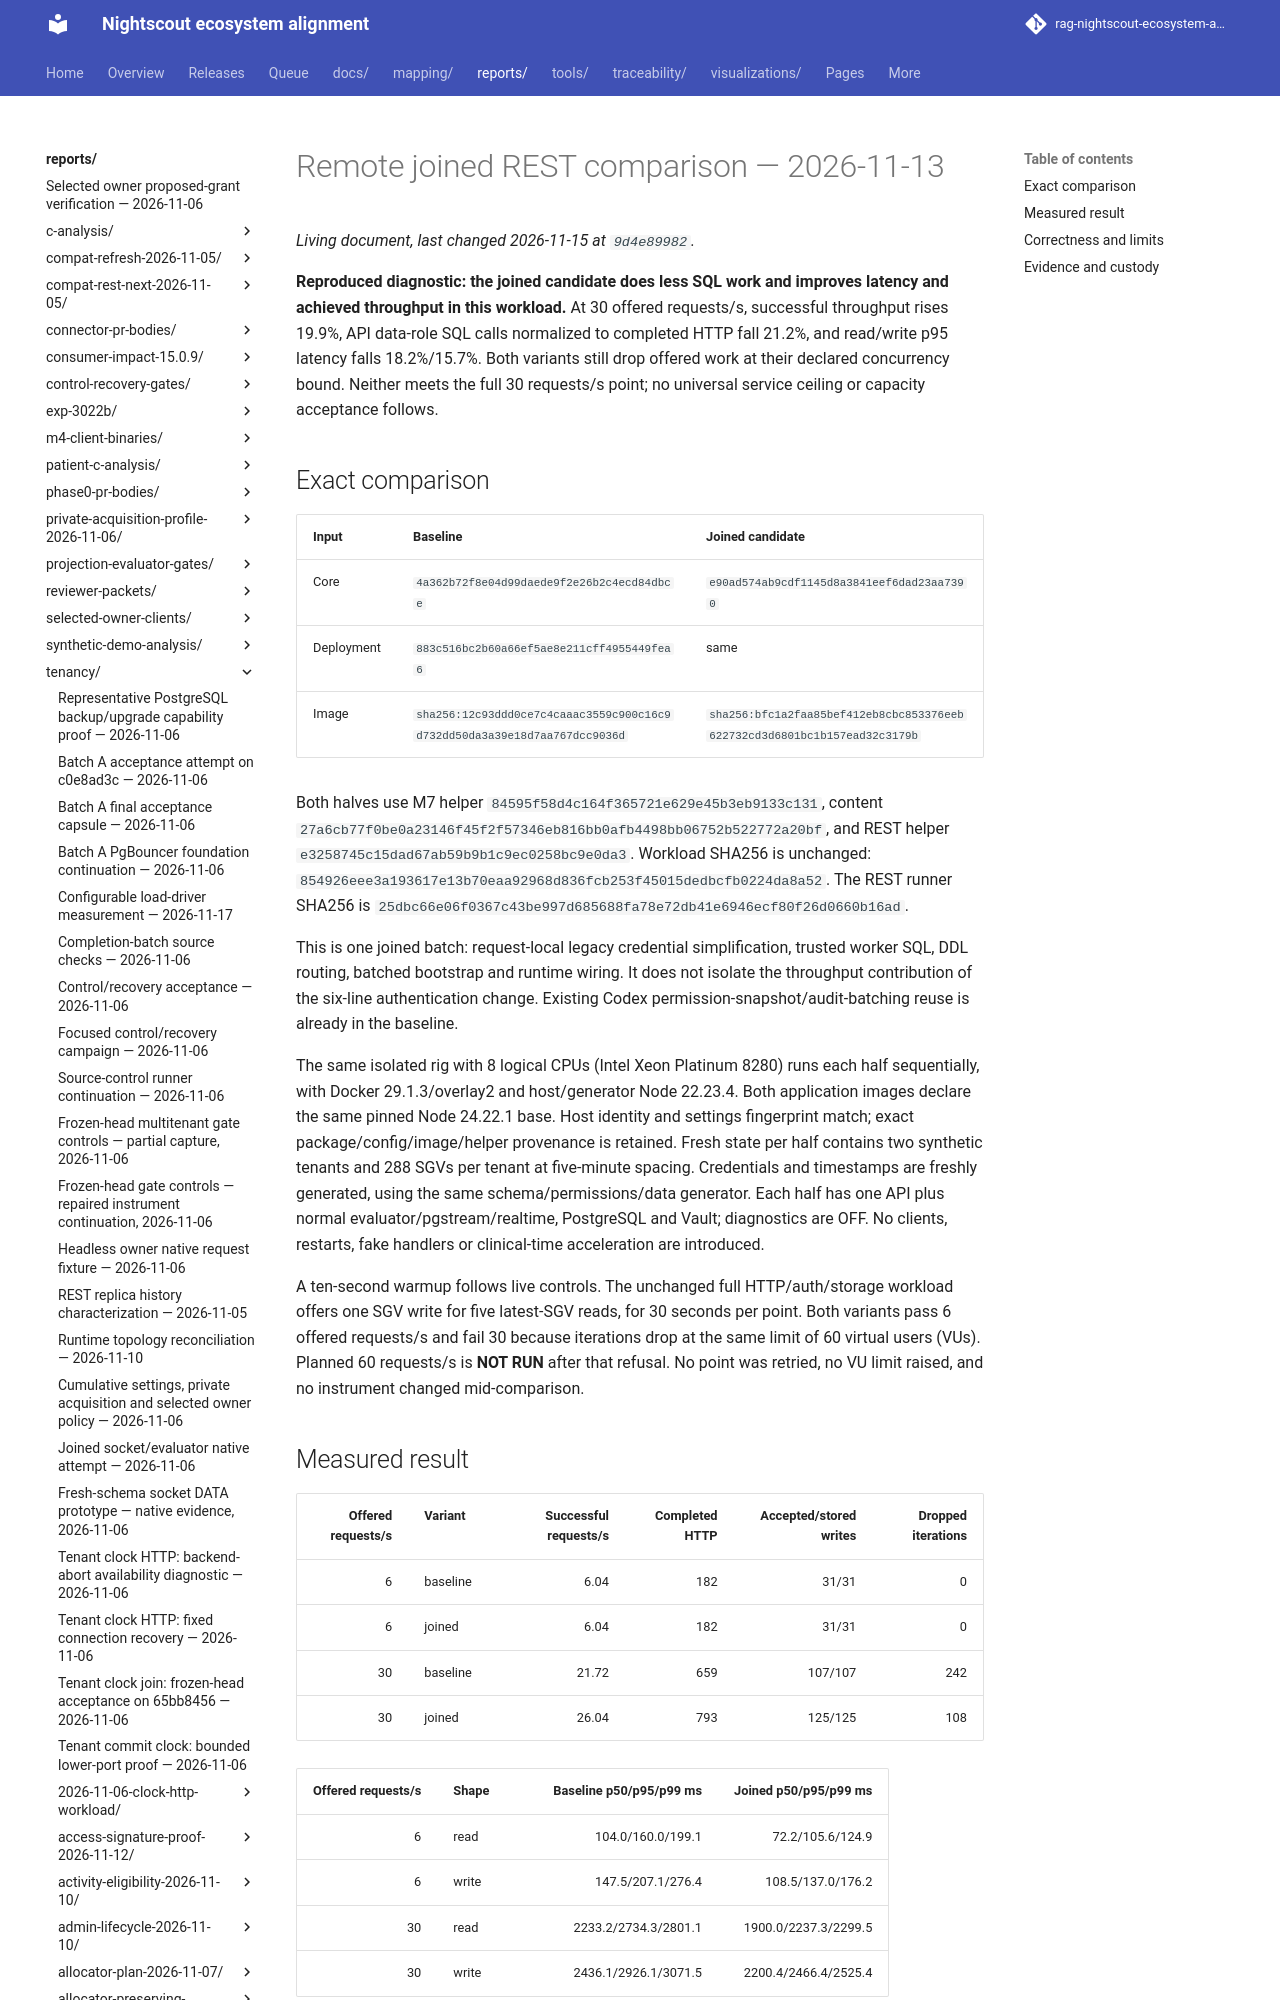

repository: bewest/rag-nightscout-ecosystem-alignment · page: reports/tenancy/rest-api-performance-2026-11-13/remote-joined-ab.html · generator: mkdocs

# Remote joined REST comparison — 2026-11-13

**Reproduced diagnostic: the joined candidate does less SQL work and improves
latency and achieved throughput in this workload.** At 30 offered requests/s,
successful throughput rises 19.9%, API data-role SQL calls normalized to completed
HTTP fall 21.2%, and read/write p95 latency falls 18.2%/15.7%. Both variants still
drop offered work at their declared concurrency bound. Neither meets the full
30 requests/s point; no universal service ceiling or capacity acceptance follows.
